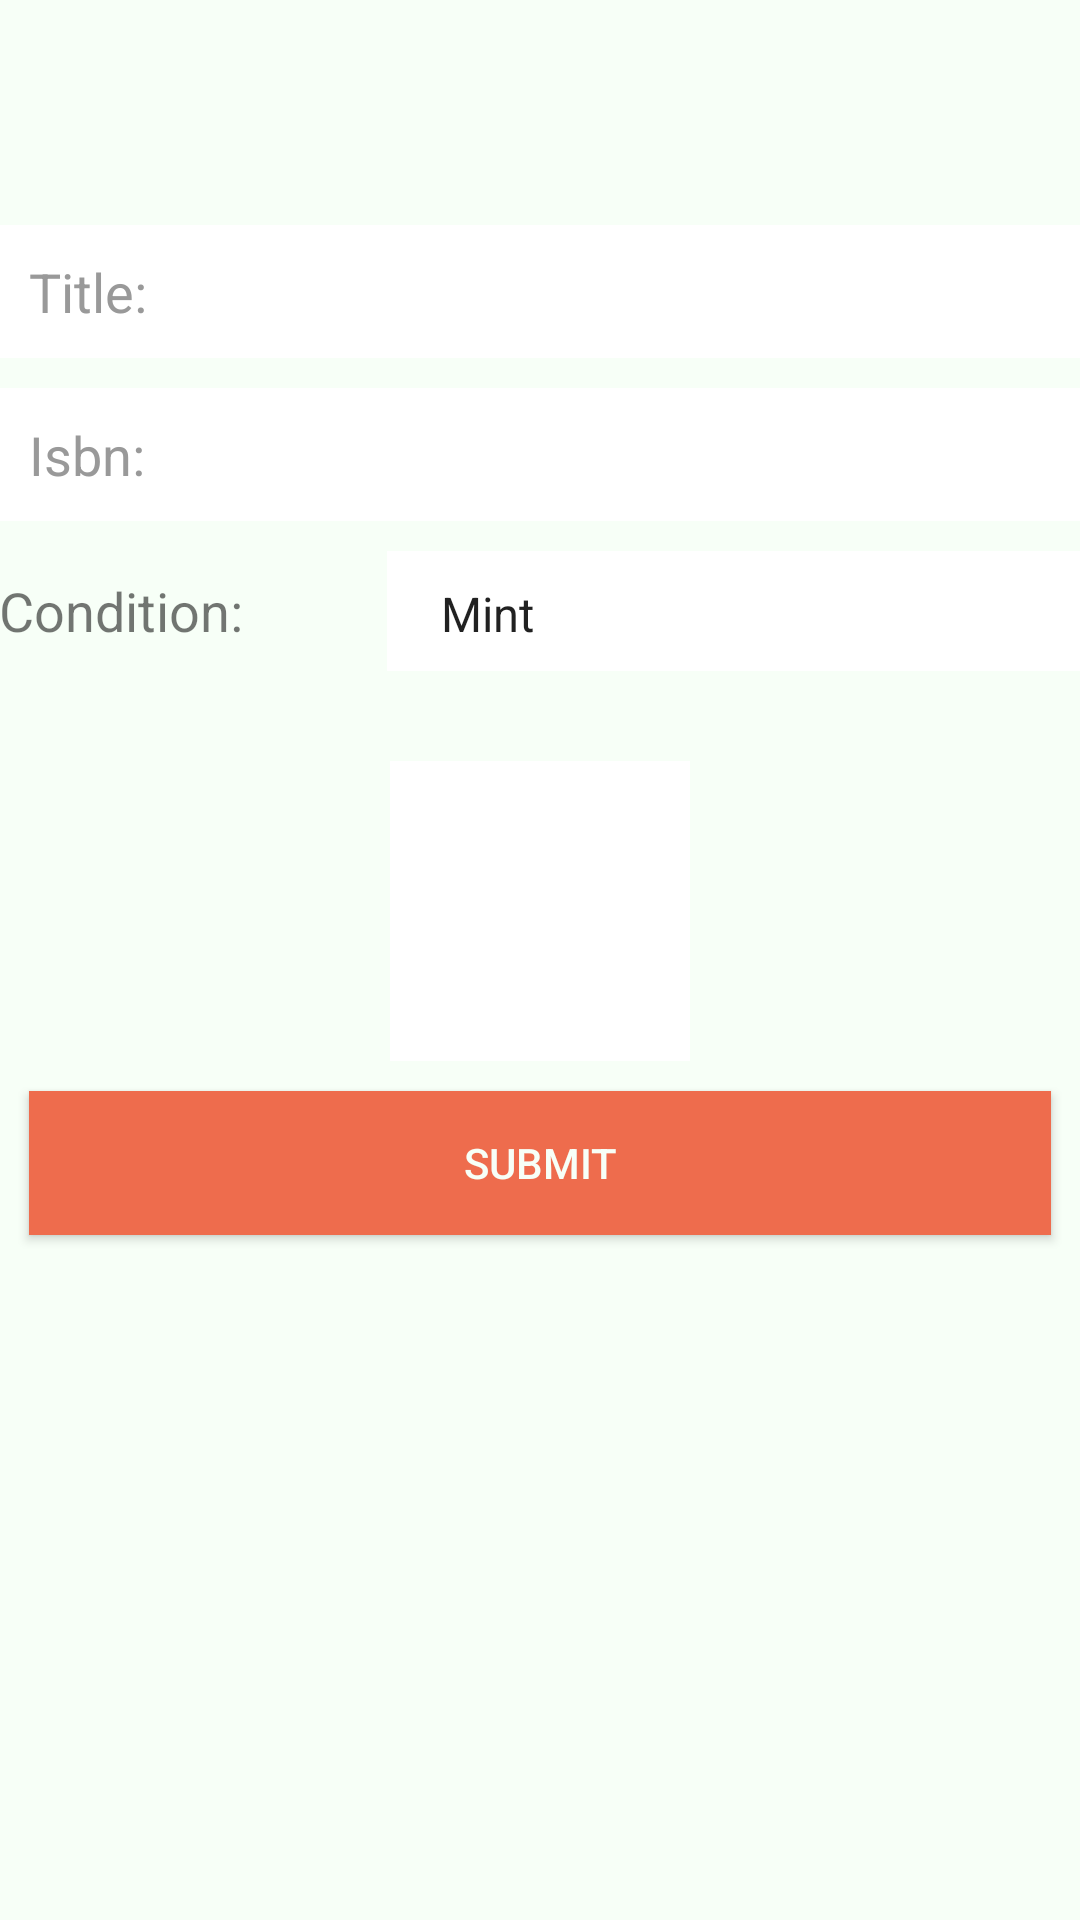

The Android layout XML behind this screen, and the referenced resources:
<!-- AndroidManifest.xml: application theme AppTheme -->
<!-- res/layout/create_post_fragment.xml -->
<?xml version="1.0" encoding="utf-8"?>
<LinearLayout xmlns:android="http://schemas.android.com/apk/res/android"
    android:orientation="vertical" android:layout_width="match_parent"
    android:layout_height="match_parent"
    android:padding="@dimen/activity_horizontal_margin"
    android:background="@color/offshadewhite">

        <EditText
            android:layout_width="fill_parent"
            android:layout_height="wrap_content"
            android:maxWidth="75dp"
            android:maxLines="1"
            android:id="@+id/postf_title"
            android:hint="Title:"
            android:layout_marginBottom="10dp"
            android:layout_marginTop="75dp"
            android:background="@color/white"
            android:padding="10dp"
            android:singleLine="true"
            android:textColor="@color/input_login"
            android:textColorHint="@color/input_login_hint"/>


        <EditText
            android:layout_width="match_parent"
            android:layout_height="wrap_content"
            android:maxWidth="75dp"
            android:hint="Isbn:"
            android:maxLines="1"
            android:id="@+id/postf_isbn"
            android:layout_marginBottom="10dp"
            android:background="@color/white"
            android:padding="10dp"
            android:singleLine="true"
            android:textColor="@color/input_login"
            android:textColorHint="@color/input_login_hint"/>
    <LinearLayout
        android:layout_width="match_parent"
        android:layout_height="wrap_content"
        android:weightSum="4"
        android:layout_marginBottom="20dp">
        <TextView
            android:layout_width="wrap_content"
            android:layout_height="wrap_content"
            android:layout_weight="1"
            android:textSize="18sp"
            android:text="Condition: "
            android:textAlignment="viewStart"/>
        <Spinner
            android:layout_width="wrap_content"
            android:layout_height="40dp"
            android:layout_weight="3"
            android:id="@+id/postf_spinner"
            android:entries="@array/conditions_array"
            android:layout_marginBottom="10dp"
            android:background="@color/white"
            android:padding="10dp"
            android:singleLine="true"
            android:textColor="@color/input_login"
            android:textColorHint="@color/input_login_hint"/>
    </LinearLayout>
    <ImageButton
        android:layout_width="100dp"
        android:layout_height="100dp"
        android:layout_gravity="center"
        android:src="@drawable/ic_menu_camera"
        android:id="@+id/postf_image"
        android:background="@color/white"
        android:padding="10dp"
        android:textColor="@color/input_login"
        android:textColorHint="@color/input_login_hint"/>

    <Button
        android:id="@+id/postf_submit"
        android:layout_width="match_parent"
        android:layout_height="wrap_content"
        android:layout_margin="10dp"
        android:text="Submit"
        android:textColor="@color/offshadewhite"
        android:background="@color/orangy"/>


</LinearLayout>
<!-- resources referenced by this layout -->
<resources>
  <string-array name="conditions_array">
          <item>Mint</item>
          <item>Good</item>
          <item>Fair</item>
          <item>Slightly Fair</item>
          <item>Poor</item>
      </string-array>
  <color name="input_login">#222222</color>
  <color name="input_login_hint">#999999</color>
  <color name="offshadewhite">#F7FFF7</color>
  <color name="orangy">#EE6C4D</color>
  <color name="white">#ffffff</color>
  <style name="AppTheme" parent="Theme.AppCompat.Light.DarkActionBar">
          
          <item name="colorPrimary">@color/offshadewhite</item>
          <item name="colorPrimaryDark">@color/greyish</item>
          <item name="colorAccent">@color/colorAccent</item>
          <item name="windowActionBar">false</item>
          <item name="windowNoTitle">true</item>
      </style>
  <color name="greyish">#2F4550</color>
  <color name="colorAccent">#FF4081</color>
</resources>
